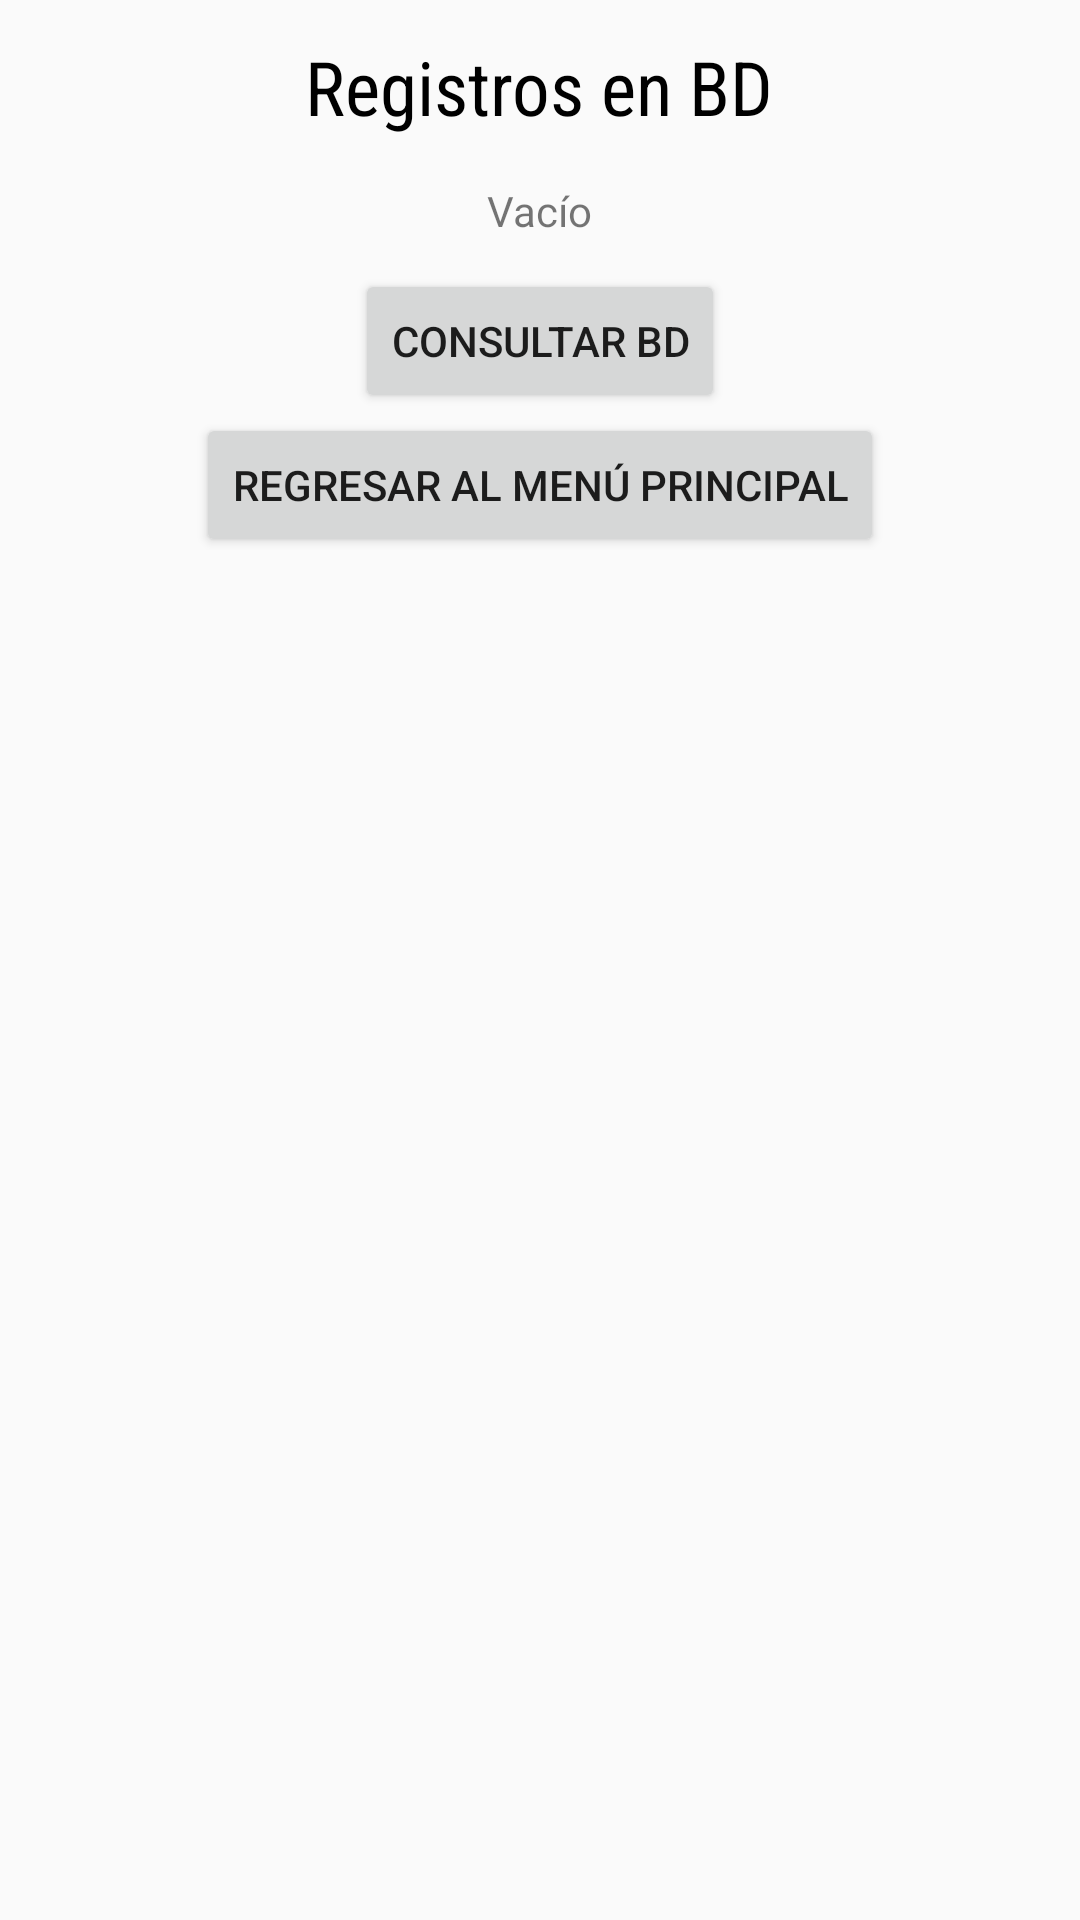

Android layout source for this screen:
<!-- AndroidManifest.xml: application theme Theme.ExtraOrd3 -->
<!-- res/layout/activity_ventas.xml -->
<?xml version="1.0" encoding="utf-8"?>
<RelativeLayout xmlns:android="http://schemas.android.com/apk/res/android"
    xmlns:app="http://schemas.android.com/apk/res-auto"
    xmlns:tools="http://schemas.android.com/tools"
    android:layout_width="match_parent"
    android:layout_height="match_parent"
    tools:context=".ActivityVentas">

    <TextView
        android:layout_marginTop="12dp"
        android:id="@+id/titleVta"
        android:layout_width="wrap_content"
        android:layout_height="wrap_content"
        android:layout_centerHorizontal="true"
        android:text="Registros en BD"
        android:textColor="@color/black"
        android:textSize="25sp"
        android:fontFamily="sans-serif-condensed"
        />

    <TextView
        android:id="@+id/impRows"
        android:layout_width="wrap_content"
        android:layout_height="wrap_content"
        android:layout_centerHorizontal="true"
        android:layout_marginTop="15dp"
        android:layout_below="@id/titleVta"
        android:text="Vacío"/>

    <Button
        android:id="@+id/btQuery"
        android:layout_width="wrap_content"
        android:layout_height="wrap_content"
        android:layout_centerHorizontal="true"
        android:layout_below="@id/impRows"
        android:layout_marginTop="10dp"
        android:text="Consultar BD"/>

    <Button
        android:id="@+id/returnBt2"
        android:layout_width="wrap_content"
        android:layout_height="wrap_content"
        android:layout_below="@id/btQuery"
        android:layout_centerHorizontal="true"
        android:text="Regresar al Menú Principal"/>

</RelativeLayout>
<!-- resources referenced by this layout -->
<resources>
  <style name="Theme.ExtraOrd3" parent="Theme.AppCompat.Light.DarkActionBar">
          
          <item name="colorPrimary">@color/purple_500</item>
          <item name="colorPrimaryDark">@color/purple_700</item>
          <item name="colorAccent">@color/teal_200</item>
          
      </style>
  <!-- not gathered from this repository: default colours our renderer supplied (Android Studio template values) -->
  <color name="purple_500">#FF6200EE</color>
  <color name="purple_700">#FF3700B3</color>
  <color name="teal_200">#FF03DAC5</color>
  <color name="black">#FF000000</color>
</resources>
